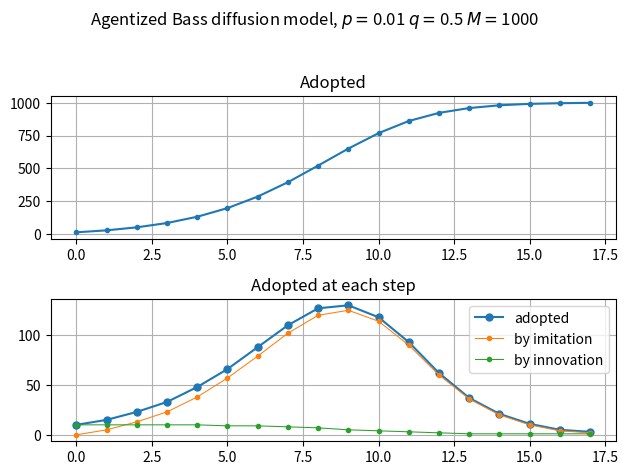

Recreate this plot in Python.
import numpy as np
import matplotlib.pyplot as plt


class BassDiffusionModel(object):
    def __init__(self, M, p, q):
        self.M = M
        self.p = p
        self.q = q
        self.agents_adoption = np.array(M * [False])
        self.agents_adopted_at_each_step = []
        self.agents_adopted_by_innovation_at_each_step = []
        self.agents_adopted_by_imitation_at_each_step = []
        self.current_agent_to_adopt = 0

    def any_agents_not_adopted(self):
        return not np.all(self.agents_adoption)

    def how_many_adopted(self):
        return np.sum(self.agents_adoption == True)

    def run(self):
        while self.any_agents_not_adopted():
            A = self.how_many_adopted()
            adopted_by_innovation = int(np.ceil((self.M - A) * self.p))
            adopted_by_imitation = int(np.ceil((A - A * A / self.M) * self.q))
            adopted = adopted_by_innovation + adopted_by_imitation

            for i in range(self.current_agent_to_adopt, self.current_agent_to_adopt + adopted):
                if i < len(self.agents_adoption):
                    self.agents_adoption[i] = True

            self.current_agent_to_adopt += adopted

            self.agents_adopted_at_each_step.append(adopted)
            self.agents_adopted_by_innovation_at_each_step.append(adopted_by_innovation)
            self.agents_adopted_by_imitation_at_each_step.append(adopted_by_imitation)

    def draw_plot(self):
        plt.subplot(2, 1, 1)
        plt.plot(np.cumsum(self.agents_adopted_at_each_step), '.-')
        plt.grid()
        plt.title('Adopted')
        plt.subplot(2, 1, 2)
        plt.plot(self.agents_adopted_at_each_step, '.-', ms=10, label='adopted')
        plt.plot(self.agents_adopted_by_imitation_at_each_step, '.-', lw=0.75, label='by imitation')
        plt.plot(self.agents_adopted_by_innovation_at_each_step, '.-', lw=0.75, label='by innovation')
        plt.title('Adopted at each step')
        plt.grid()
        plt.legend(loc='best')
        plt.suptitle(r'Agentized Bass diffusion model, $p=$' + str(p) + r' $q=$' + str(q) + r' $M=$' + str(M))
        plt.tight_layout(rect=[0, 0, 1, 0.95])
        plt.show()


if __name__ == "__main__":
    M = 1000
    p = 0.01
    q = 0.5

    bass_diffusion = BassDiffusionModel(M, p, q)
    bass_diffusion.run()
    bass_diffusion.draw_plot()
